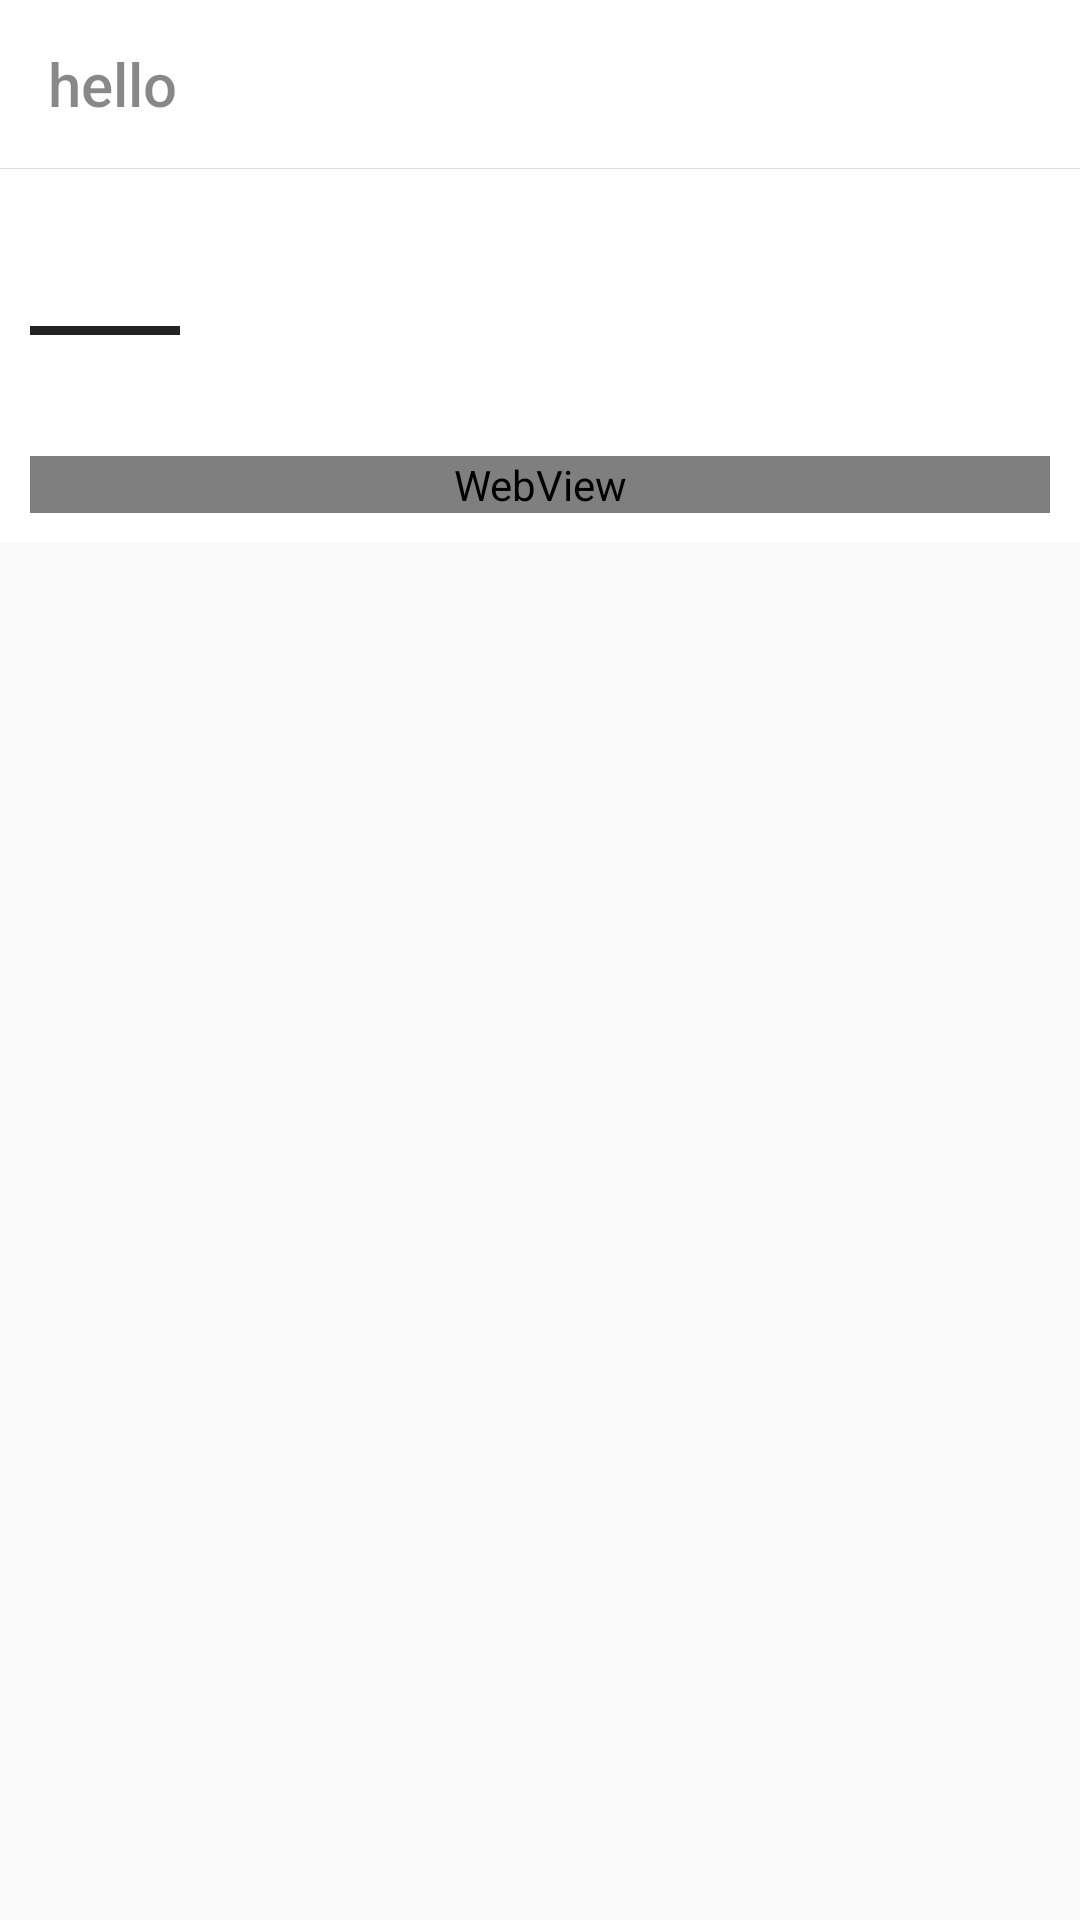

Write the Android layout XML for this screen, with the resource values it uses.
<!-- AndroidManifest.xml: activity theme AppTheme.NoActionBar -->
<!-- res/layout/activity_essay_detail.xml -->
<?xml version="1.0" encoding="utf-8"?>
<android.support.design.widget.CoordinatorLayout xmlns:android="http://schemas.android.com/apk/res/android"
    xmlns:app="http://schemas.android.com/apk/res-auto"
    xmlns:tools="http://schemas.android.com/tools"
    android:layout_width="match_parent"
    android:layout_height="match_parent"
    tools:context=".ui.reading.EssayDetailActivity"
    android:fitsSystemWindows="true">

    <include layout="@layout/detail_toobar"></include>

    <android.support.v4.widget.NestedScrollView
        android:layout_width="match_parent"
        android:layout_height="match_parent"
        app:layout_behavior="@string/appbar_scrolling_view_behavior">
        <LinearLayout
            android:layout_width="match_parent"
            android:layout_height="match_parent"
            android:background="@color/white"
            android:orientation="vertical"
            android:padding="10dp">

            <TextView
                android:id="@+id/tv_title"
                android:layout_width="wrap_content"
                android:layout_height="wrap_content"
                android:layout_marginBottom="10dp"
                android:text=""
                android:textColor="#ff000000"
                android:textSize="24sp" />

            <View
                android:layout_width="50dp"
                android:layout_height="3dp"
                android:layout_marginBottom="10dp"
                android:background="#ff222222" />

            <TextView
                android:id="@+id/author"
                android:layout_width="wrap_content"
                android:layout_height="wrap_content"
                android:layout_marginBottom="10dp"
                android:text=""
                android:textSize="15sp" />

            <WebView
                android:id="@+id/webview"
                android:layout_width="match_parent"
                android:layout_height="wrap_content"
                android:background="@color/white"></WebView>
        </LinearLayout>
    </android.support.v4.widget.NestedScrollView>
</android.support.design.widget.CoordinatorLayout>
<!-- res/layout/detail_toobar.xml (included above) -->
<?xml version="1.0" encoding="utf-8"?>
<android.support.design.widget.AppBarLayout xmlns:android="http://schemas.android.com/apk/res/android"
    xmlns:app="http://schemas.android.com/apk/res-auto"
    xmlns:tools="http://schemas.android.com/tools"
    android:layout_width="match_parent"
    android:layout_height="wrap_content"
    android:theme="@style/AppTheme.AppBarOverlay"
    app:elevation="0dp">


    <android.support.v7.widget.Toolbar
        android:id="@+id/toolbar"
        android:layout_width="match_parent"
        android:layout_height="?attr/actionBarSize"
        android:background="?attr/colorPrimary"
        android:minHeight="?android:attr/actionBarSize"
        app:popupTheme="@style/AppTheme.PopupOverlay"
        app:theme="@style/AppTheme"
        app:title="hello"
        app:titleTextColor="#77000000" />

    <View style="@style/h_line"></View>
</android.support.design.widget.AppBarLayout>
<!-- resources referenced by this layout -->
<resources>
  <color name="white">#FFFFFF</color>
  <style name="AppTheme" parent="Theme.AppCompat.Light">
          
          <item name="colorPrimary">@color/white</item>
          <item name="colorPrimaryDark">#000000</item>
          <item name="colorAccent">@color/colorAccent</item>
      </style>
  <style name="AppTheme.AppBarOverlay" parent="ThemeOverlay.AppCompat.Dark.ActionBar" />
  <style name="AppTheme.PopupOverlay" parent="ThemeOverlay.AppCompat.Light" />
  <style name="h_line">
          <item name="android:layout_width">match_parent</item>
          <item name="android:layout_height">0.3dp</item>
          <item name="android:background">@color/gray_litte</item>
      </style>
  <style name="AppTheme.NoActionBar">
          <item name="windowActionBar">false</item>
          <item name="windowNoTitle">true</item>
      </style>
  <color name="colorAccent">#FF4081</color>
  <color name="gray_litte">#DCDDD8</color>
</resources>
